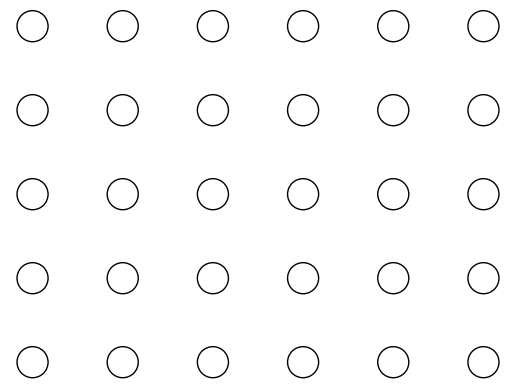

Here is the Python script that generated this plot:
import matplotlib.pyplot as plt
import numpy as np
import pandas as pd 

"""
2. como conseguir que tenga el color correcto
"""


matriz = np.array([
    [255,0, 255, 255, 255],
    [255, 0, 0, 255, 255],
    [255,255, 0,0, 255],
    [255, 255, 255, 0,255],
    [255, 255, 0, 0, 255],
    [255, 255, 255, 0, 255]
])

x, y = matriz.shape
x, y = np.meshgrid(range(x), range(y))


colores = []

scatter = plt.scatter(x, -y, c=colores, s=500, cmap='gray', edgecolors='black') 
plt.axis('off') 
plt.show()
